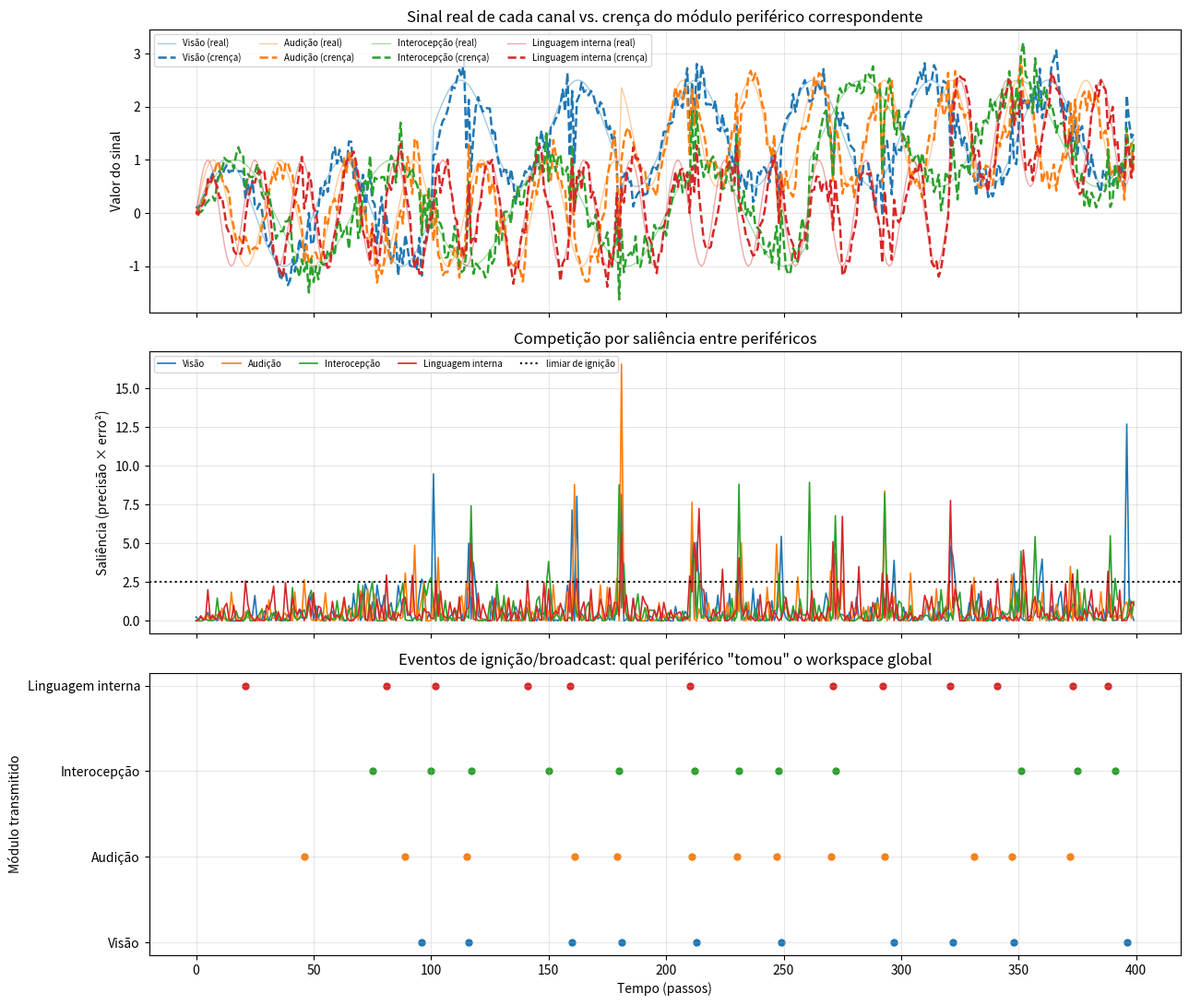

Write the Python code that produced this figure. (Note: this script raises an exception after producing the figure.)
#!/usr/bin/env python3
"""
Protótipo: Núcleo (Global Workspace) + Periféricos (módulos ativo-inferenciais)
================================================================================
Cada "periférico" é um módulo especialista que:
  - observa um canal próprio (ruidoso) do ambiente
  - mantém uma crença (mu) sobre o estado real desse canal
  - atualiza a crença minimizando erro de predição ponderado por precisão
    (isso É o núcleo matemático do Free Energy Principle / Active Inference:
     update = ganho * precisão * erro_de_predição)
  - gera um sinal de "saliência" = precisão * erro² (quanto mais surpreendido
    E mais confiante o módulo estava, mais ele "grita")

O "núcleo" (Global Workspace) a cada passo:
  - observa a saliência de todos os periféricos
  - se o máximo ultrapassa um limiar -> "ignição": o conteúdo do módulo
    vencedor é transmitido (broadcast) de volta a todos os outros módulos,
    empurrando suas crenças na direção do vencedor (viés top-down)

Isso é uma implementação mínima, mas real, da combinação
Active Inference (periférico) + Global Workspace Theory (núcleo/hub).
Não simula consciência nem Φ — simula o mecanismo formal de competição e
broadcast que a literatura de GWT propõe como correlato funcional dela.
"""
import numpy as np
import matplotlib.pyplot as plt

np.random.seed(7)

# ============================================================
# PARÂMETROS
# ============================================================
K = 4                     # número de módulos periféricos (ex: visão, audição,
                          # interocepção, "linguagem interna")
labels = ['Visão', 'Audição', 'Interocepção', 'Linguagem interna']
T = 400                   # passos de tempo
dt = 1.0

kappa = 0.25              # taxa de aprendizado (atualização de crença)
precision_ema = 0.05      # taxa de atualização da precisão (EMA do erro²)
ignition_threshold = 2.5  # limiar de saliência para disparar broadcast
broadcast_gain = 0.5      # força do empurrão top-down após ignição
obs_noise = 0.3           # ruído de observação de cada canal
refractory_period = 15    # passos de "descanso" de um módulo após transmitir
                          # (análogo computacional de práticas que reduzem ruminação)

# ============================================================
# AMBIENTE: cada canal tem uma dinâmica real distinta,
# com um "evento" de mudança abrupta em tempos diferentes
# (simula algo relevante acontecendo em uma modalidade)
# ============================================================
def true_signal(k, t):
    base_freqs = [0.02, 0.035, 0.015, 0.05]
    event_times = [100, 180, 260, 320]     # quando cada canal tem uma mudança abrupta
    val = np.sin(2 * np.pi * base_freqs[k] * t)
    if t > event_times[k]:
        val += 1.5   # salto de nível, simulando evento saliente na modalidade k
    return val

# ============================================================
# ESTADO INICIAL
# ============================================================
mu = np.zeros(K)          # crença atual de cada módulo
precision = np.ones(K) * 1.0
err_ema_sq = np.ones(K) * 1.0

history = {
    'mu': np.zeros((T, K)),
    'true': np.zeros((T, K)),
    'salience': np.zeros((T, K)),
    'precision': np.zeros((T, K)),
    'winner': np.full(T, -1),
    'ignition': np.zeros(T, dtype=bool),
}

# ============================================================
# LOOP PRINCIPAL
# ============================================================
refractory_until = np.zeros(K, dtype=int)  # passo até o qual cada módulo está "descansando"

for t in range(T):
    true_vals = np.array([true_signal(k, t) for k in range(K)])
    obs = true_vals + np.random.randn(K) * obs_noise

    # --- Etapa periférica: erro de predição e atualização de crença (active inference) ---
    err = obs - mu
    salience = precision * err**2

    mu = mu + kappa * precision * err            # update de crença (gradiente de energia livre)
    err_ema_sq = (1 - precision_ema) * err_ema_sq + precision_ema * err**2
    precision = 1.0 / (0.1 + err_ema_sq)          # precisão inversamente prop. ao erro recente
    precision = np.clip(precision, 0.1, 5.0)

    # --- Etapa do núcleo: competição e broadcast (Global Workspace) ---
    eligible = np.array([salience[k] if t >= refractory_until[k] else -1.0 for k in range(K)])
    winner = int(np.argmax(eligible))
    ignite = eligible[winner] > ignition_threshold
    if ignite:
        refractory_until[winner] = t + refractory_period
        for j in range(K):
            if j != winner:
                mu[j] = mu[j] + broadcast_gain * (mu[winner] - mu[j])

    # --- registro ---
    history['mu'][t] = mu
    history['true'][t] = true_vals
    history['salience'][t] = salience
    history['precision'][t] = precision
    history['winner'][t] = winner if ignite else -1
    history['ignition'][t] = ignite

# ============================================================
# ANÁLISE
# ============================================================
n_ignitions = history['ignition'].sum()
winner_counts = {k: int((history['winner'] == k).sum()) for k in range(K)}

print("=" * 70)
print("RELATÓRIO: NÚCLEO (WORKSPACE) + PERIFÉRICOS (ACTIVE INFERENCE)")
print("=" * 70)
print(f"Total de passos: {T}")
print(f"Total de eventos de ignição (broadcast disparado): {n_ignitions}")
print("\nVitórias de broadcast por módulo (quem 'tomou o workspace'):")
for k in range(K):
    print(f"  {labels[k]:20s}: {winner_counts[k]:3d} vezes")

print("\nEventos de ignição no tempo (passo -> módulo vencedor):")
ignition_steps = np.where(history['ignition'])[0]
for t in ignition_steps[:20]:
    print(f"  t={t:3d} -> {labels[int(history['winner'][t])]}")
if len(ignition_steps) > 20:
    print(f"  ... e mais {len(ignition_steps)-20} eventos")

# ============================================================
# PLOTS
# ============================================================
fig, axes = plt.subplots(3, 1, figsize=(13, 11), sharex=True)

colors = ['tab:blue', 'tab:orange', 'tab:green', 'tab:red']

ax = axes[0]
for k in range(K):
    ax.plot(history['true'][:, k], color=colors[k], alpha=0.4, linewidth=1, label=f'{labels[k]} (real)')
    ax.plot(history['mu'][:, k], color=colors[k], linewidth=1.8, linestyle='--', label=f'{labels[k]} (crença)')
ax.set_ylabel('Valor do sinal')
ax.set_title('Sinal real de cada canal vs. crença do módulo periférico correspondente')
ax.legend(fontsize=7, ncol=4, loc='upper left')
ax.grid(True, alpha=0.3)

ax = axes[1]
for k in range(K):
    ax.plot(history['salience'][:, k], color=colors[k], linewidth=1.2, label=labels[k])
ax.axhline(y=ignition_threshold, color='black', linestyle=':', label='limiar de ignição')
ax.set_ylabel('Saliência (precisão × erro²)')
ax.set_title('Competição por saliência entre periféricos')
ax.legend(fontsize=7, ncol=5, loc='upper left')
ax.grid(True, alpha=0.3)

ax = axes[2]
for t in ignition_steps:
    k = int(history['winner'][t])
    ax.scatter(t, k, color=colors[k], s=25)
ax.set_yticks(range(K))
ax.set_yticklabels(labels)
ax.set_xlabel('Tempo (passos)')
ax.set_ylabel('Módulo transmitido')
ax.set_title('Eventos de ignição/broadcast: qual periférico "tomou" o workspace global')
ax.grid(True, alpha=0.3)

plt.tight_layout()
plt.savefig('/home/claude/active_inference_workspace/workspace_demo.png', dpi=150)

print("\nArquivo gerado: workspace_demo.png")
